Labelled photos from "object_crops_split_3", an image-classification folder in n21twn/Vision_Eindopdracht. The possible labels are: ace, eight, five, four, jack, king, nine, queen, seven, six, ten, three, two.

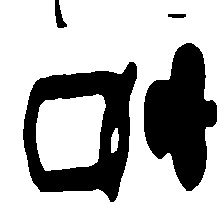
Label: queen

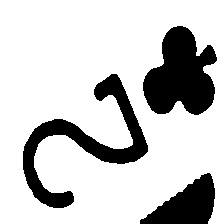
Label: two

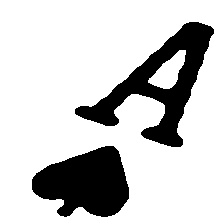
Label: ace

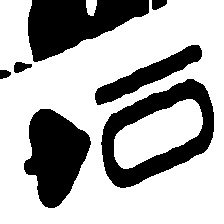
Label: ten

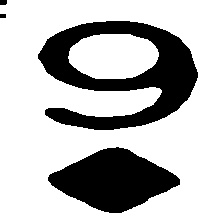
Label: nine

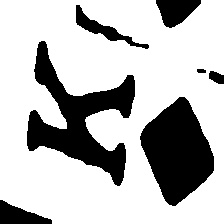
Label: king
